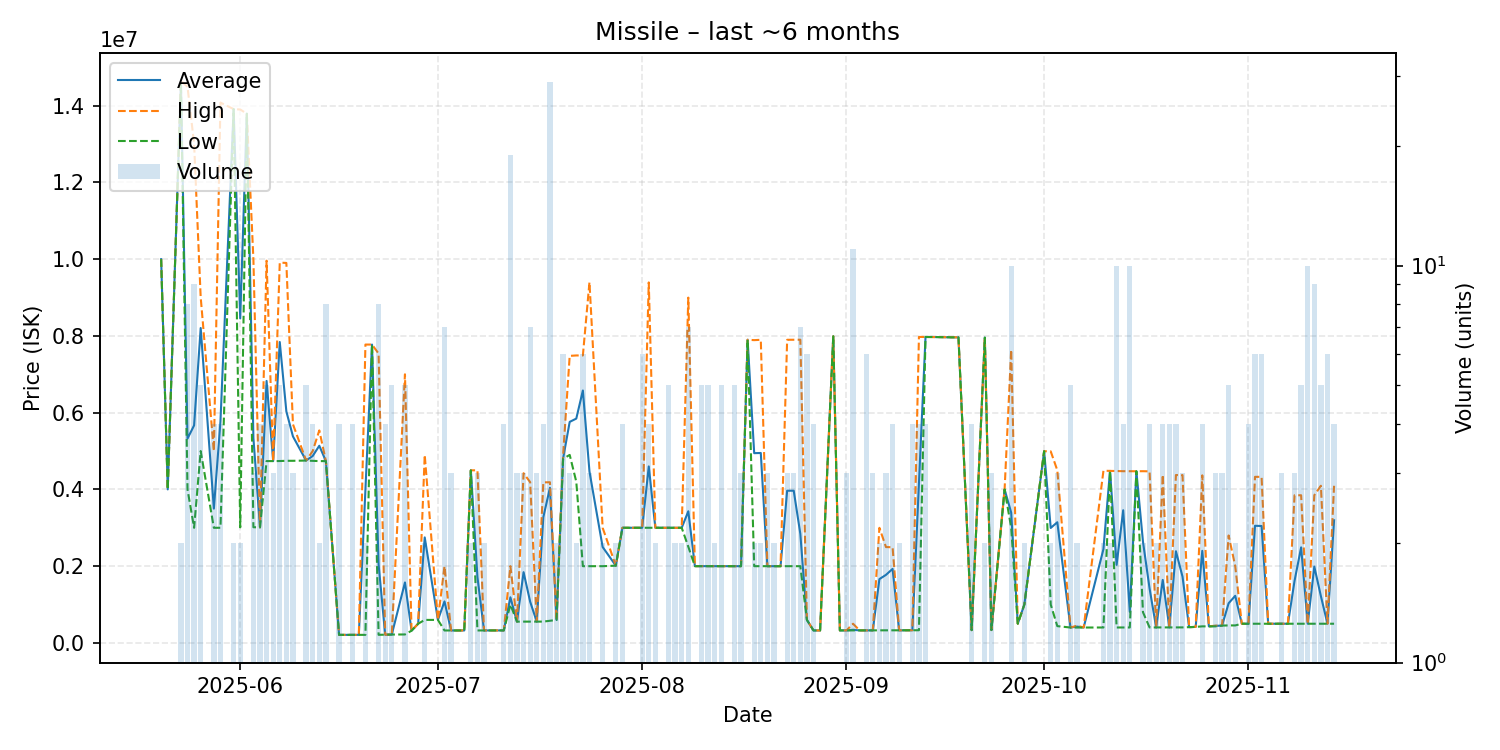

Data behind this chart, as committed beside it:
date, average, highest, lowest, order_count, volume
2025-05-20, 10000000, 10000000, 10000000, 1, 1
2025-05-21, 4001000, 4001000, 4001000, 1, 1
2025-05-23, 14625000, 14650000, 14600000, 2, 2
2025-05-24, 5323875, 14490000, 4000000, 6, 8
2025-05-25, 5668889, 13010000, 3000000, 7, 9
2025-05-26, 8206000, 9007500, 5000000, 5, 5
2025-05-28, 3500000, 5000000, 3000000, 3, 4
2025-05-29, 5770750, 14080000, 3001000, 3, 4
2025-05-31, 13910000, 13910000, 13910000, 2, 2
2025-06-01, 8456000, 13900000, 3012000, 2, 2
2025-06-02, 13790000, 13790000, 13790000, 1, 1
2025-06-03, 5341667, 9995000, 3015000, 2, 3
2025-06-04, 3012500, 3014000, 3012000, 2, 4
2025-06-05, 6827200, 9960000, 4739000, 5, 5
2025-06-06, 4738667, 4739000, 4738000, 2, 3
2025-06-07, 7841000, 9909000, 4740000, 4, 5
2025-06-08, 6034000, 9902000, 4746000, 4, 4
2025-06-09, 5382000, 5700000, 4746000, 2, 3
2025-06-11, 4752000, 4752000, 4752000, 4, 5
2025-06-12, 4872000, 4999500, 4744500, 4, 4
2025-06-13, 5138000, 5538000, 4738000, 2, 2
2025-06-14, 4738000, 4738000, 4738000, 4, 8
2025-06-16, 210100, 210100, 210100, 3, 4
2025-06-17, 210300, 210300, 210300, 1, 1
2025-06-18, 210450, 210500, 210300, 3, 4
2025-06-19, 210500, 210500, 210500, 1, 1
2025-06-20, 3992750, 7775000, 210500, 2, 2
2025-06-21, 7775000, 7775000, 7775000, 1, 1
2025-06-22, 2043500, 7539500, 211450, 6, 8
2025-06-23, 215200, 215200, 215200, 4, 4
2025-06-24, 218420, 218500, 218400, 4, 5
2025-06-26, 1576640, 7000000, 220800, 5, 5
2025-06-27, 318700, 318700, 318700, 1, 1
2025-06-28, 500100, 500100, 500100, 1, 1
2025-06-29, 2749600, 4899000, 600200, 2, 2
2025-07-01, 600100, 600100, 600100, 1, 1
2025-07-02, 1081729, 1999000, 324700, 7, 7
2025-07-03, 324900, 325000, 324800, 3, 3
2025-07-05, 325200, 325200, 325200, 1, 1
2025-07-06, 4497500, 4498000, 4497000, 2, 2
2025-07-07, 1716233, 4498000, 325350, 3, 3
2025-07-08, 325600, 325600, 325600, 2, 2
2025-07-09, 325800, 325800, 325800, 1, 1
2025-07-10, 325900, 325900, 325900, 1, 1
2025-07-11, 326100, 326100, 326100, 3, 4
2025-07-12, 1189211, 2000000, 998500, 6, 19
2025-07-13, 555100, 555100, 555100, 3, 3
2025-07-14, 1844400, 4423000, 555100, 3, 3
2025-07-15, 1074214, 4189000, 555100, 3, 7
2025-07-16, 556000, 556000, 556000, 2, 3
2025-07-17, 3277250, 4184000, 556000, 4, 4
2025-07-18, 4041448, 4187000, 579000, 14, 29
2025-07-19, 599200, 599200, 599200, 1, 2
2025-07-20, 4806167, 4897000, 4798000, 6, 6
2025-07-21, 5760000, 7480000, 4900000, 3, 3
2025-07-22, 5845500, 7491000, 4200000, 2, 2
2025-07-23, 6577500, 7491000, 2000000, 6, 6
2025-07-24, 4466667, 9399000, 2000500, 3, 3
2025-07-26, 2500000, 3000000, 2000000, 2, 2
2025-07-28, 2013000, 2013000, 2013000, 1, 2
... 97 more rows
